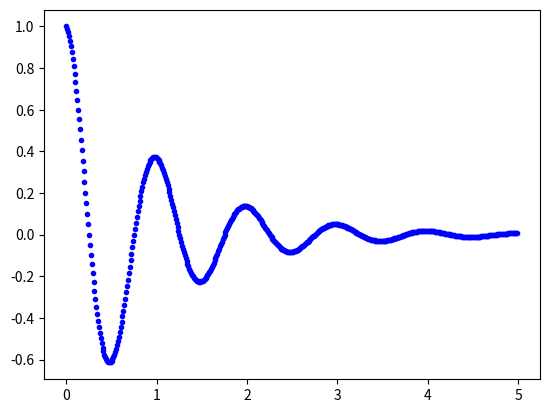

Write Python code to recreate this figure.
import matplotlib.pyplot as plt
import numpy as np


def f(t):
    return np.exp(-t) * np.cos(2*np.pi*t)


print ("test with a simple function")

t1 = np.arange(0.0, 5.0, 0.01)

plt.plot(t1, f(t1), "b .")

plt.show()


#
# this is the target function
#
#






